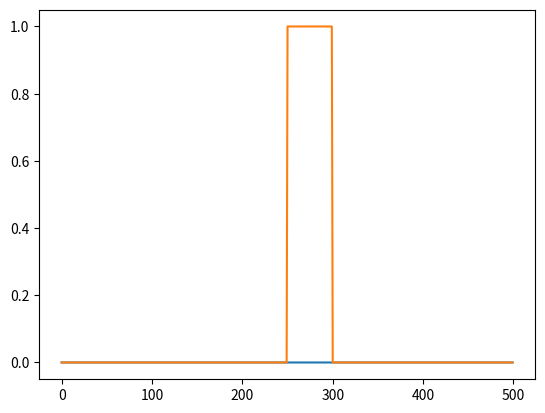
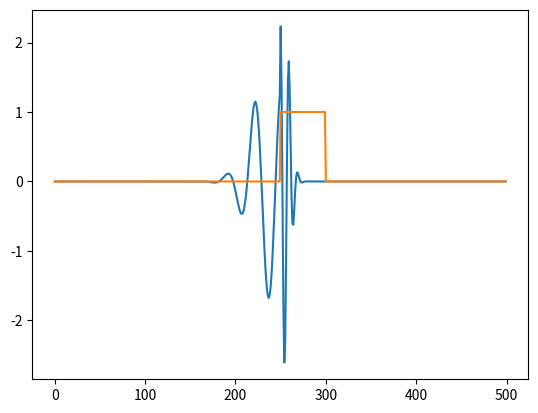
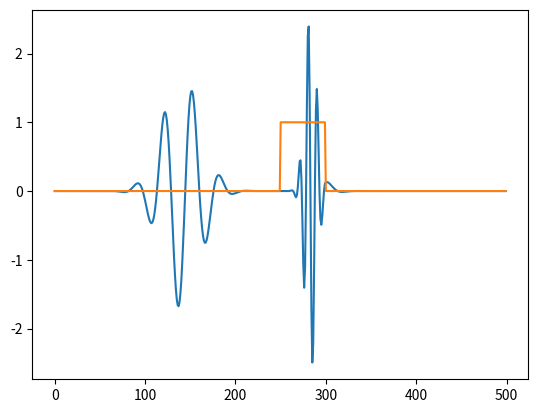
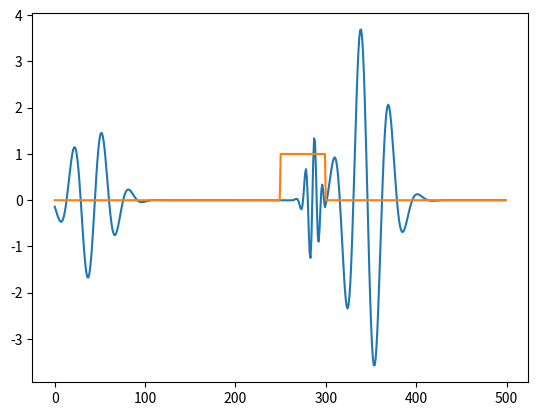
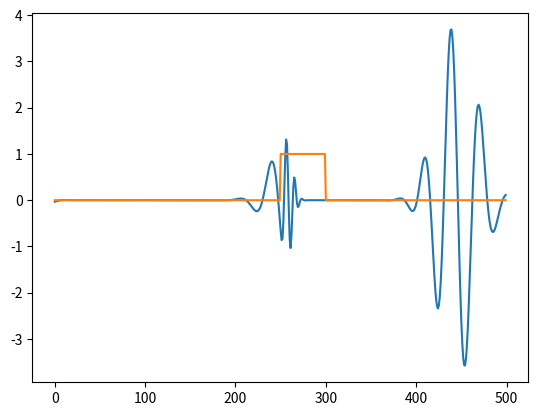
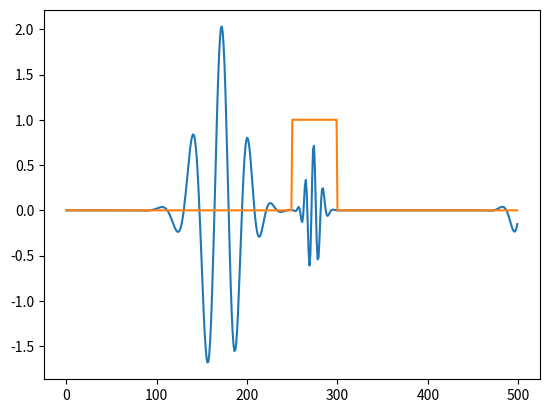
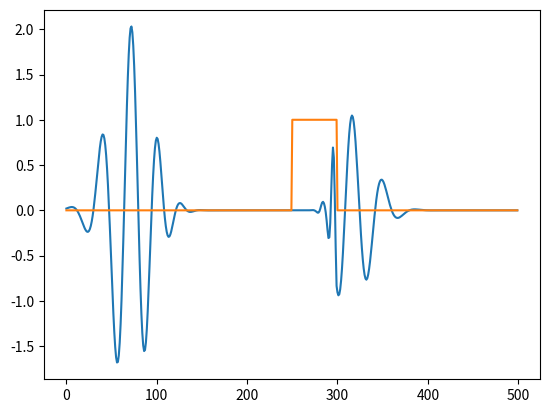
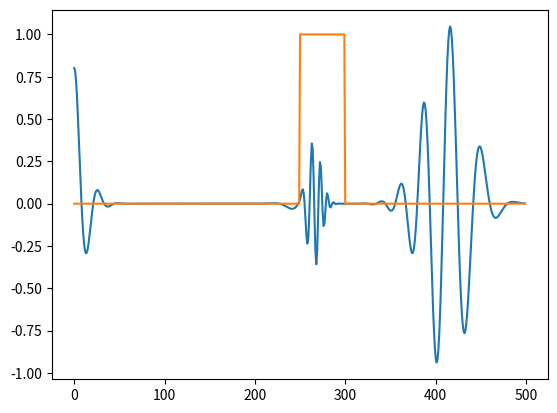
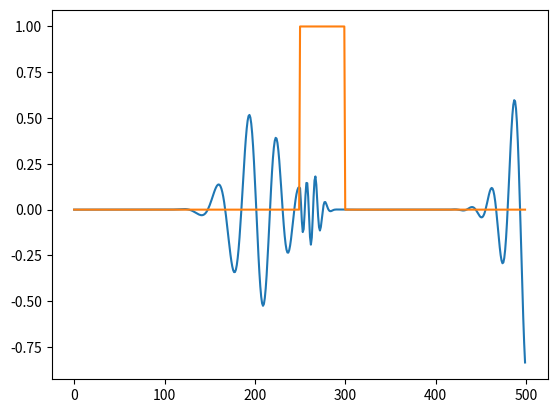
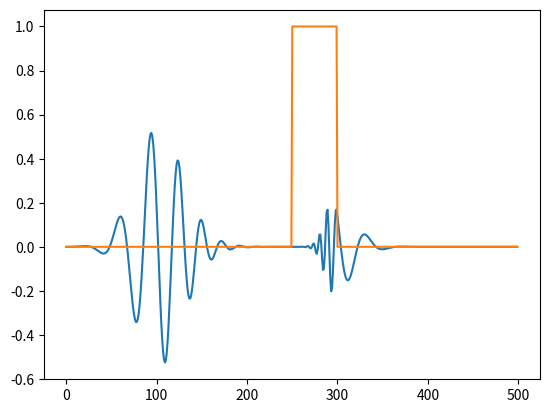
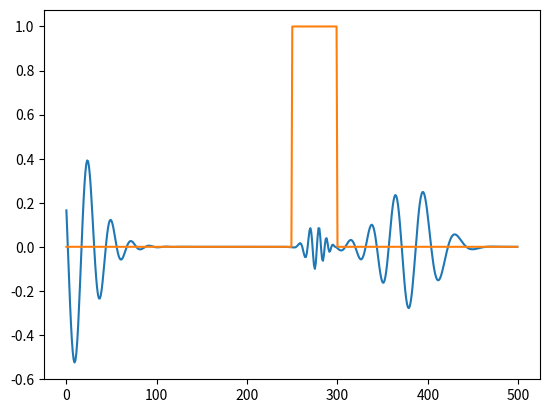
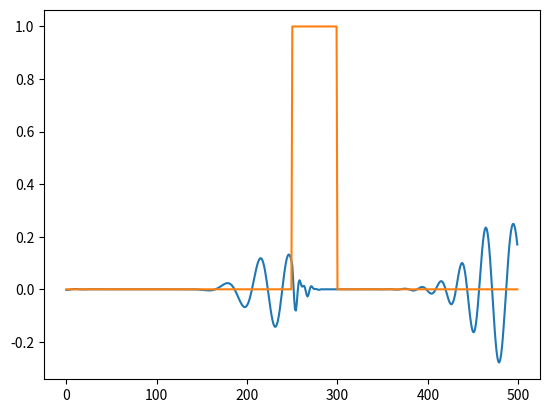
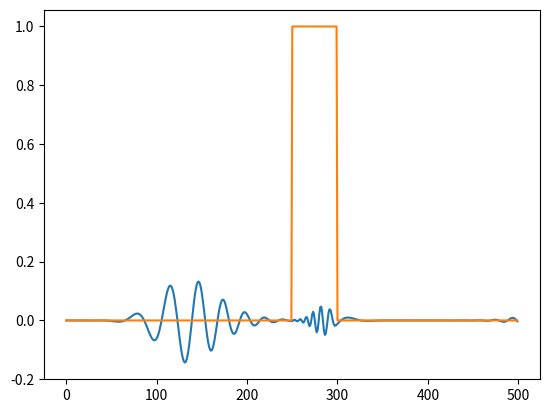
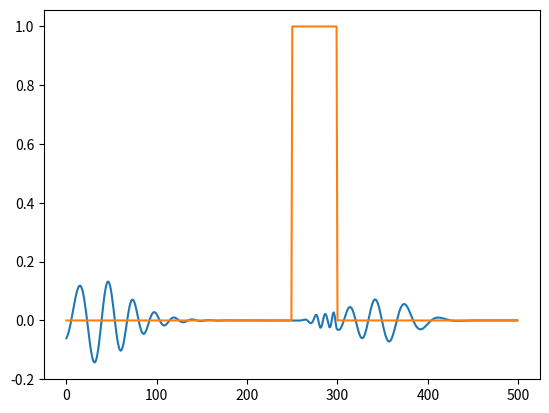
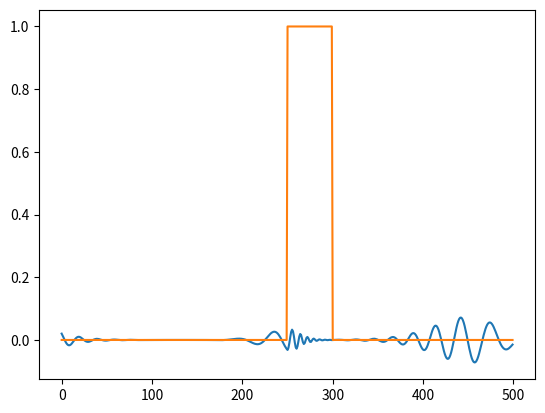
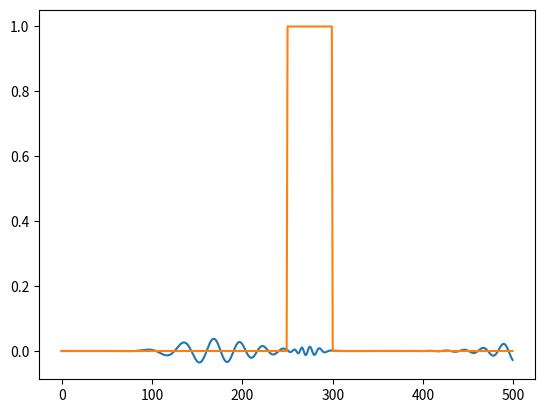

These figures' Python source, in order:
%matplotlib inline
import numpy as np
import matplotlib.pyplot as plt
from matplotlib.animation import FuncAnimation

#Constants

eps0 = 8.8541878128e-12
mu0 = 1.256637062e-6
c = 1/np.sqrt(eps0*mu0)
imp0 = np.sqrt(mu0/eps0)

j_max = 500  #size of y
n_max = 2000  #size of t
j_source = 250 #space step of j_source

# values for other than vakuum, epsilon (eps) also can be an array of permativities in the y direction for every step, mu also can be so

mu = mu0
eps = np.ones(j_max)*eps0
eps[250:300] = 10*eps0
v = 1/np.sqrt(eps*mu)
imp = np.sqrt(mu/eps)

material_prof = eps > eps0

E_x = np.zeros(j_max)
H_z = np.zeros(j_max)

#can be replaced with just E_x and H_z and is not important but or simplicity, it can be better do define it

E_x_prev = np.zeros(j_max)
H_z_prev = np.zeros(j_max)

lambda_min = 350e-9  #minimum wavelength
dx = lambda_min/20
dt = dx/c

#Defining source:

def Source_Func(t):
    tau = 30   # in time steps
    t_0 = tau*3     # delay for source to work
    lambda_0 = 550e-9  #defines the frequency of the source
    w0 = 2*np.pi*c/lambda_0 
    return np.exp(-(t-t_0)**2/tau**2)*np.sin(w0*t*dt)

#The loop, Simulating light in a vacuum

for n in range(n_max):
    #update magnetic field boundaries, if we want the wave to propagate off the screen, if we delete them, the wave will bounce (Mirror)
    H_z[j_max-1] = H_z_prev[j_max-2]
    #update magnetic field
    for j in range(j_max-1):
        H_z[j] = H_z_prev[j] + dt/(dx*mu0) * (E_x[j+1]-E_x[j])
    H_z_prev[:] = H_z[:]
        
    #can add magnetic field source here, if only E field source and no H field or the other way around, then the EM wave will propagate in both directions
    H_z[j_source-1] -= Source_Func(n)/imp0 # dividing by impedance is important for only one wave propagating
    H_z_prev[j_source-1] = H_z[j_source-1]
    
    #update electric field boundaries, if we want the wave to propagate off the screen, if we delete them, the wave will bounce (Mirror)
    E_x[0] = E_x_prev[1]
    #update electric field
    for j in range(1,j_max):
        E_x[j] = E_x_prev[j] + dt/(dx*eps[j]) * (H_z[j]-H_z[j-1])
    E_x_prev[:] = E_x[:]
                
    #can add Electric field source here, if only E field source and no H field or the other way around, then the EM wave will propagate in both directions
    E_x[j_source] += Source_Func(n+1)
    E_x_prev[j_source] = E_x[j_source]
    
    #plot at every 10th time step
    if n%100 == 0:
        plt.plot(E_x)
        plt.plot(material_prof)
        #plt.ylim([-1,1])
        plt.show()
        plt.close()
